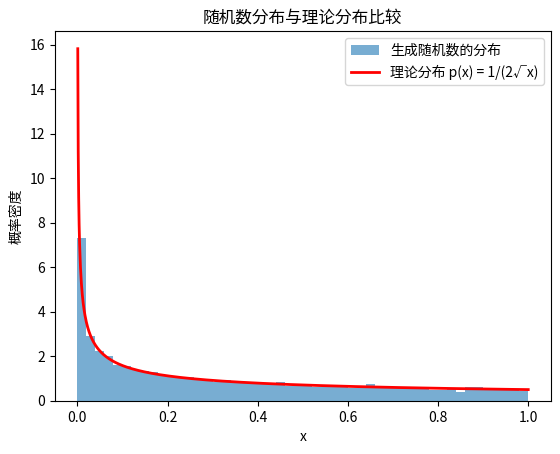

This figure's Python source:
import numpy as np
import matplotlib.pyplot as plt

def generate_random_numbers(N):
    """
    生成满足权重函数 p(x) = 1/(2√x) 分布的随机数
    参数:
        N: 生成的随机数数量
    返回:
        满足 p(x) 分布的随机数数组
    """
    u = np.random.rand(N)  # 生成 [0,1] 上的均匀分布随机数
    x = u**2               # 通过逆变换法得到满足 p(x) 分布的随机数
    return x

def estimate_integral(N):
    """
    估计积分值并计算统计误差
    参数:
        N: 使用的随机点数
    返回:
        integral: 积分估计值
        error: 统计误差
    """
    # 生成满足 p(x) 分布的随机数
    x = generate_random_numbers(N)
    
    # 计算被积函数 f(x) = (x^{-1/2}/(e^x + 1)) / p(x) = 2/(e^x + 1)
    f = 2 / (np.exp(x) + 1)
    
    # 计算积分估计值
    integral = np.mean(f)
    
    # 计算方差和统计误差
    variance = np.var(f)
    error = np.sqrt(variance) / np.sqrt(N)
    
    return integral, error

def plot_distribution(N=10000):
    """
    可视化生成的随机数分布与理论分布的比较
    参数:
        N: 用于绘图的随机数数量
    """
    x = generate_random_numbers(N)
    
    # 理论概率密度函数
    x_vals = np.linspace(0.001, 1, 1000)
    p_x = 1 / (2 * np.sqrt(x_vals))
    
    # 归一化直方图
    plt.hist(x, bins=50, density=True, alpha=0.6, label='生成随机数的分布')
    plt.plot(x_vals, p_x, 'r-', lw=2, label='理论分布 p(x) = 1/(2√x)')
    plt.xlabel('x')
    plt.ylabel('概率密度')
    plt.title('随机数分布与理论分布比较')
    plt.legend()
    plt.show()

def main():
    # 设置随机数种子以确保结果可重复
    np.random.seed(42)
    
    # 绘制分布图
    plot_distribution()
    
    # 计算积分估计值
    N = 1000000
    integral, error = estimate_integral(N)
    
    print(f"积分估计值: {integral:.6f}")
    print(f"统计误差: {error:.6f}")
    print(f"95% 置信区间: [{integral - 1.96*error:.6f}, {integral + 1.96*error:.6f}]")
    
    # 进行多次独立实验观察收敛性
    num_experiments = 10
    results = []
    for _ in range(num_experiments):
        res, _ = estimate_integral(N)
        results.append(res)
    
    print(f"\n{num_experiments} 次独立实验结果:")
    print(f"平均值: {np.mean(results):.6f}")
    print(f"标准差: {np.std(results):.6f}")

if __name__ == "__main__":
    main()
